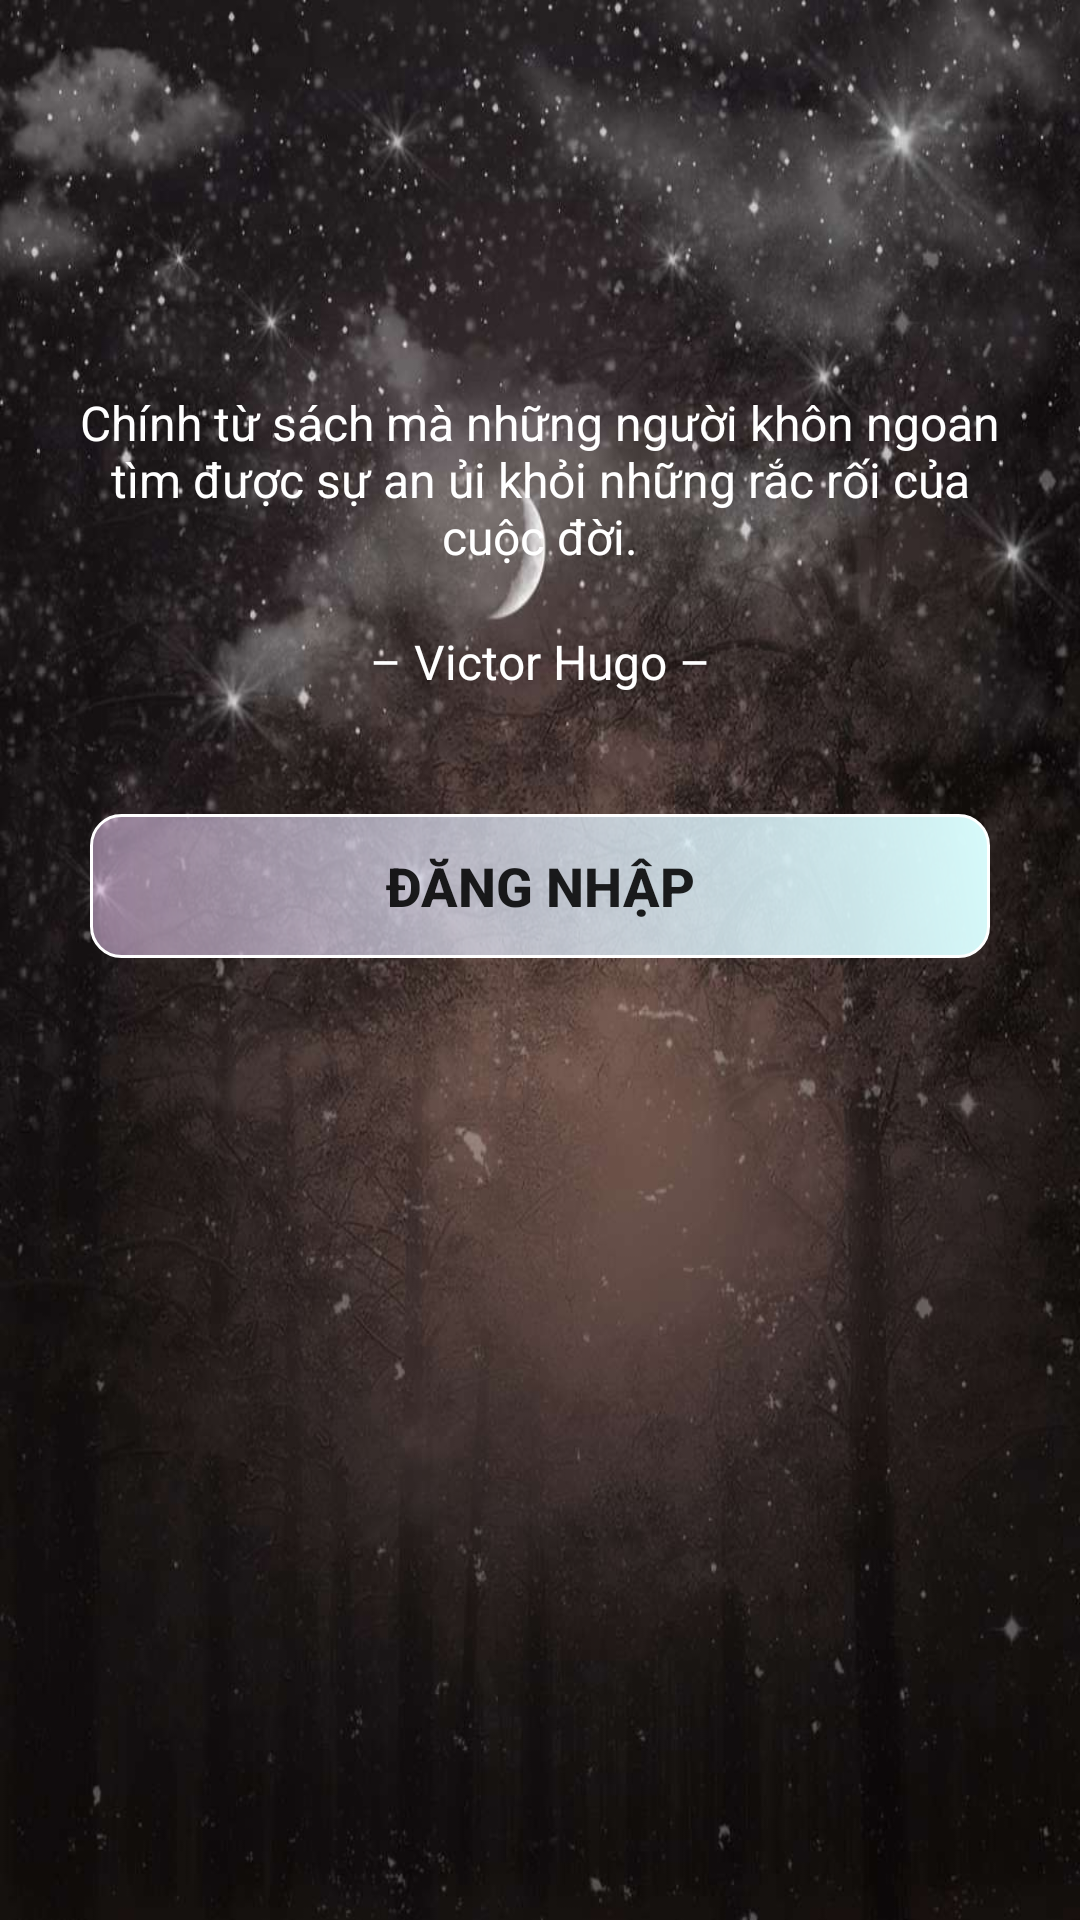

Write the Android layout XML for this screen, with the resource values it uses.
<!-- AndroidManifest.xml: application theme AppTheme -->
<!-- res/layout/person.xml -->
<?xml version="1.0" encoding="utf-8"?>
<LinearLayout xmlns:android="http://schemas.android.com/apk/res/android"
    xmlns:app="http://schemas.android.com/apk/res-auto"
    xmlns:tools="http://schemas.android.com/tools"
    android:layout_width="match_parent"
    android:layout_height="match_parent"
    android:background="@drawable/bg2"
    android:orientation="vertical">

    <ImageView
        android:id="@+id/imageView5"
        android:layout_width="match_parent"
        android:layout_height="wrap_content"
        android:layout_marginTop="100dp"
        app:srcCompat="@drawable/cu" />

    <TextView
        android:id="@+id/textView2"
        android:layout_width="match_parent"
        android:layout_height="wrap_content"
        android:textColor="@color/color3"
        android:textSize="16dp"
        android:gravity="center"
        android:layout_marginTop="30dp"
        android:layout_marginLeft="20dp"
        android:layout_marginRight="20dp"
        android:text="Chính từ sách mà những người khôn ngoan tìm được sự an ủi khỏi những rắc rối của cuộc đời." />
    <TextView
        android:id="@+id/textView3"
        android:layout_width="match_parent"
        android:layout_height="wrap_content"
        android:textColor="@color/color3"
        android:textSize="16dp"
        android:gravity="center"
        android:layout_margin="20dp"
        android:text="– Victor Hugo –" />

    <Button
        android:id="@+id/btn_login_1"
        android:layout_width="match_parent"
        android:layout_height="wrap_content"
        android:background="@drawable/btn_custom"
        android:layout_marginTop="20dp"
        android:layout_marginRight="30dp"
        android:layout_marginLeft="30dp"
        android:text="ĐĂNG NHẬP"
        android:textStyle="bold"
        android:textSize="18dp"/>

</LinearLayout>
<!-- resources referenced by this layout -->
<resources>
  <color name="color3">#FFFFFF</color>
  <!-- drawable bg2: jpg bitmap (drawable, 94994 bytes) -->
  <!-- drawable btn_custom (drawable) -->
  <?xml version="1.0" encoding="utf-8"?>
  <shape xmlns:android="http://schemas.android.com/apk/res/android"
      android:padding="10dp"
      android:shape="rectangle" >
  
      <gradient android:angle="225"
          android:startColor="#D6FAFA"
          android:endColor="#83F4CEFA"/>
      <corners android:topLeftRadius="10dp"
          android:topRightRadius="10dp"
          android:bottomLeftRadius="10dp"
          android:bottomRightRadius="10dp"/>
      <stroke
          android:width="1dp"
          android:color="@android:color/white" />
  
  
  </shape>
  <style name="AppTheme" parent="Theme.AppCompat.Light.DarkActionBar">
          
          <item name="colorPrimary">@color/colorPrimary</item>
          <item name="colorPrimaryDark">@color/colorPrimaryDark</item>
          <item name="colorAccent">#6A009688</item>
          <item name="colorPrimarySurface">@color/colorPrimaryDark</item>
      </style>
  <color name="colorPrimary">#DDDDDD</color>
  <color name="colorPrimaryDark">#999999</color>
</resources>
